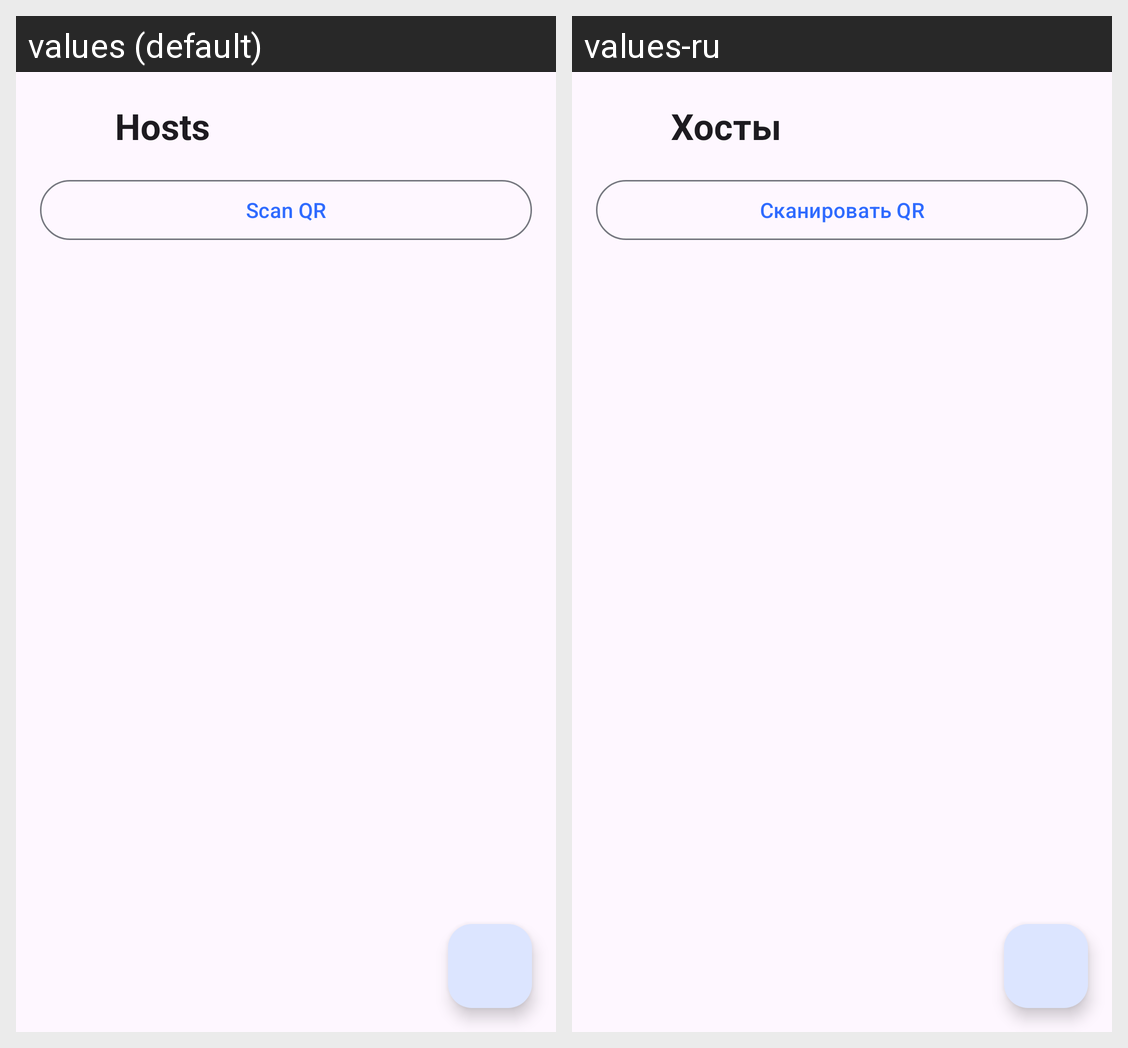

For this localized Android screen grid, give each drawn string resource with its value in every locale shown.
Android screen res/layout/activity_hosts.xml rendered under 2 locales, left to right: values (default), values-ru. Device: Nexus 5 (rendered at 1080×1920; each locale shown at half size, 540×960, under a caption strip naming it); theme Theme.Vynkor.
Strings drawn on this screen, with the default value and each locale's value (text and hints the layout hard-codes, and strings that could not be matched under every locale, appear in the picture but are not listed):

hosts_title
  values: Hosts
  values-ru: Хосты

scan_button
  values: Scan QR
  values-ru: Сканировать QR
